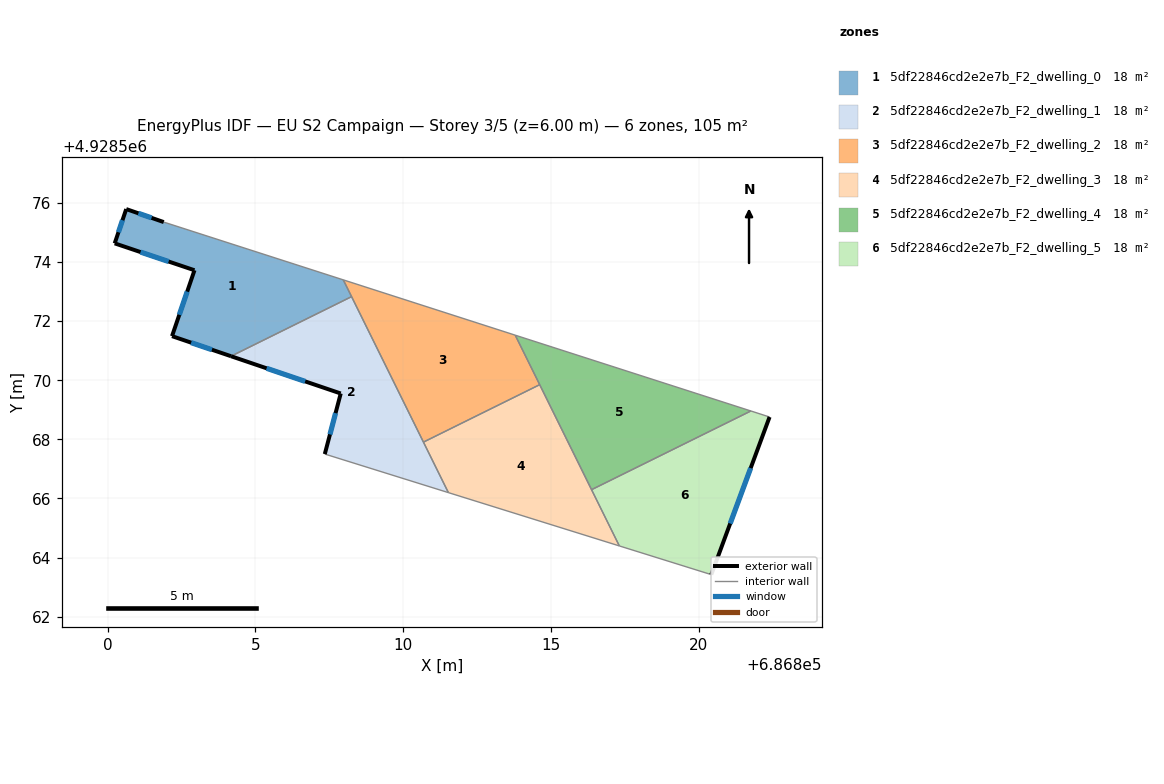
=== STOREY PLAN SPEC (per zone: floor XY polygon, exterior-wall plan segments, windows/doors) ===
zone 1: 5df22846cd2e2e7b_F2_dwelling_0  (17.5 m²)
  floor: (686808.25, 4928572.83) (686807.97, 4928573.40) (686801.90, 4928575.35) (686800.63, 4928575.79) (686800.24, 4928574.63) (686802.94, 4928573.72) (686802.18, 4928571.49) (686804.18, 4928570.81)
  exterior wall: (686802.94, 4928573.72) – (686800.24, 4928574.63)  [2.8 m]
    window: (686802.06, 4928574.02) – (686801.11, 4928574.34)  [1.1 m²]
  exterior wall: (686800.24, 4928574.63) – (686800.63, 4928575.79)  [1.2 m]
    window: (686800.36, 4928575.01) – (686800.50, 4928575.42)  [0.5 m²]
  exterior wall: (686800.63, 4928575.79) – (686801.90, 4928575.35)  [1.3 m]
    window: (686801.04, 4928575.65) – (686801.49, 4928575.50)  [0.5 m²]
  exterior wall: (686804.18, 4928570.81) – (686802.18, 4928571.49)  [2.1 m]
    window: (686803.53, 4928571.03) – (686802.83, 4928571.27)  [0.8 m²]
  exterior wall: (686802.18, 4928571.49) – (686802.94, 4928573.72)  [2.4 m]
    window: (686802.42, 4928572.22) – (686802.69, 4928573.00)  [0.9 m²]
  interior walls: 3
zone 2: 5df22846cd2e2e7b_F2_dwelling_1  (17.5 m²)
  floor: (686811.53, 4928566.20) (686808.25, 4928572.83) (686804.18, 4928570.81) (686807.89, 4928569.55) (686807.35, 4928567.50)
  exterior wall: (686807.35, 4928567.50) – (686807.89, 4928569.55)  [2.1 m]
    window: (686807.52, 4928568.17) – (686807.71, 4928568.89)  [0.8 m²]
  exterior wall: (686807.89, 4928569.55) – (686804.18, 4928570.81)  [3.9 m]
    window: (686806.68, 4928569.96) – (686805.38, 4928570.41)  [1.5 m²]
  interior walls: 4
zone 3: 5df22846cd2e2e7b_F2_dwelling_2  (17.5 m²)
  floor: (686814.62, 4928569.85) (686813.79, 4928571.53) (686807.97, 4928573.40) (686810.69, 4928567.91)
  interior walls: 5
zone 4: 5df22846cd2e2e7b_F2_dwelling_3  (17.5 m²)
  floor: (686817.31, 4928564.39) (686814.62, 4928569.85) (686810.69, 4928567.91) (686811.53, 4928566.20)
  interior walls: 5
zone 5: 5df22846cd2e2e7b_F2_dwelling_4  (17.5 m²)
  floor: (686821.77, 4928568.96) (686813.79, 4928571.53) (686816.38, 4928566.30)
  interior walls: 4
zone 6: 5df22846cd2e2e7b_F2_dwelling_5  (17.5 m²)
  floor: (686820.43, 4928563.42) (686822.40, 4928568.76) (686821.77, 4928568.96) (686816.38, 4928566.30) (686817.31, 4928564.39)
  exterior wall: (686822.40, 4928568.76) – (686820.43, 4928563.42)  [5.7 m]
    window: (686821.76, 4928567.03) – (686821.07, 4928565.15)  [2.1 m²]
  interior walls: 4

=== DERIVED (storey summary) ===
Building: EU S2 Campaign
Storey: 3 of 5  (floor level z = 6.00 m)
Storey gross floor area: 105.2 m²
Zones on this storey: 6
  - 5df22846cd2e2e7b_F2_dwelling_0: floor 17.5 m²; exterior wall 9.9 m (29.6 m²); 5 window(s) 3.7 m²; WWR 12.4%
  - 5df22846cd2e2e7b_F2_dwelling_1: floor 17.5 m²; exterior wall 6.0 m (18.1 m²); 2 window(s) 2.2 m²; WWR 12.4%
  - 5df22846cd2e2e7b_F2_dwelling_2: floor 17.5 m²
  - 5df22846cd2e2e7b_F2_dwelling_3: floor 17.5 m²
  - 5df22846cd2e2e7b_F2_dwelling_4: floor 17.5 m²
  - 5df22846cd2e2e7b_F2_dwelling_5: floor 17.5 m²; exterior wall 5.7 m (17.1 m²); 1 window(s) 2.1 m²; WWR 12.4%
Zone adjacency (shared interzone walls):
  - 5df22846cd2e2e7b_F2_dwelling_0 ↔ 5df22846cd2e2e7b_F2_dwelling_1
  - 5df22846cd2e2e7b_F2_dwelling_0 ↔ 5df22846cd2e2e7b_F2_dwelling_2
  - 5df22846cd2e2e7b_F2_dwelling_1 ↔ 5df22846cd2e2e7b_F2_dwelling_2
  - 5df22846cd2e2e7b_F2_dwelling_1 ↔ 5df22846cd2e2e7b_F2_dwelling_3
  - 5df22846cd2e2e7b_F2_dwelling_2 ↔ 5df22846cd2e2e7b_F2_dwelling_3
  - 5df22846cd2e2e7b_F2_dwelling_2 ↔ 5df22846cd2e2e7b_F2_dwelling_4
  - 5df22846cd2e2e7b_F2_dwelling_3 ↔ 5df22846cd2e2e7b_F2_dwelling_4
  - 5df22846cd2e2e7b_F2_dwelling_3 ↔ 5df22846cd2e2e7b_F2_dwelling_5
  - 5df22846cd2e2e7b_F2_dwelling_4 ↔ 5df22846cd2e2e7b_F2_dwelling_5